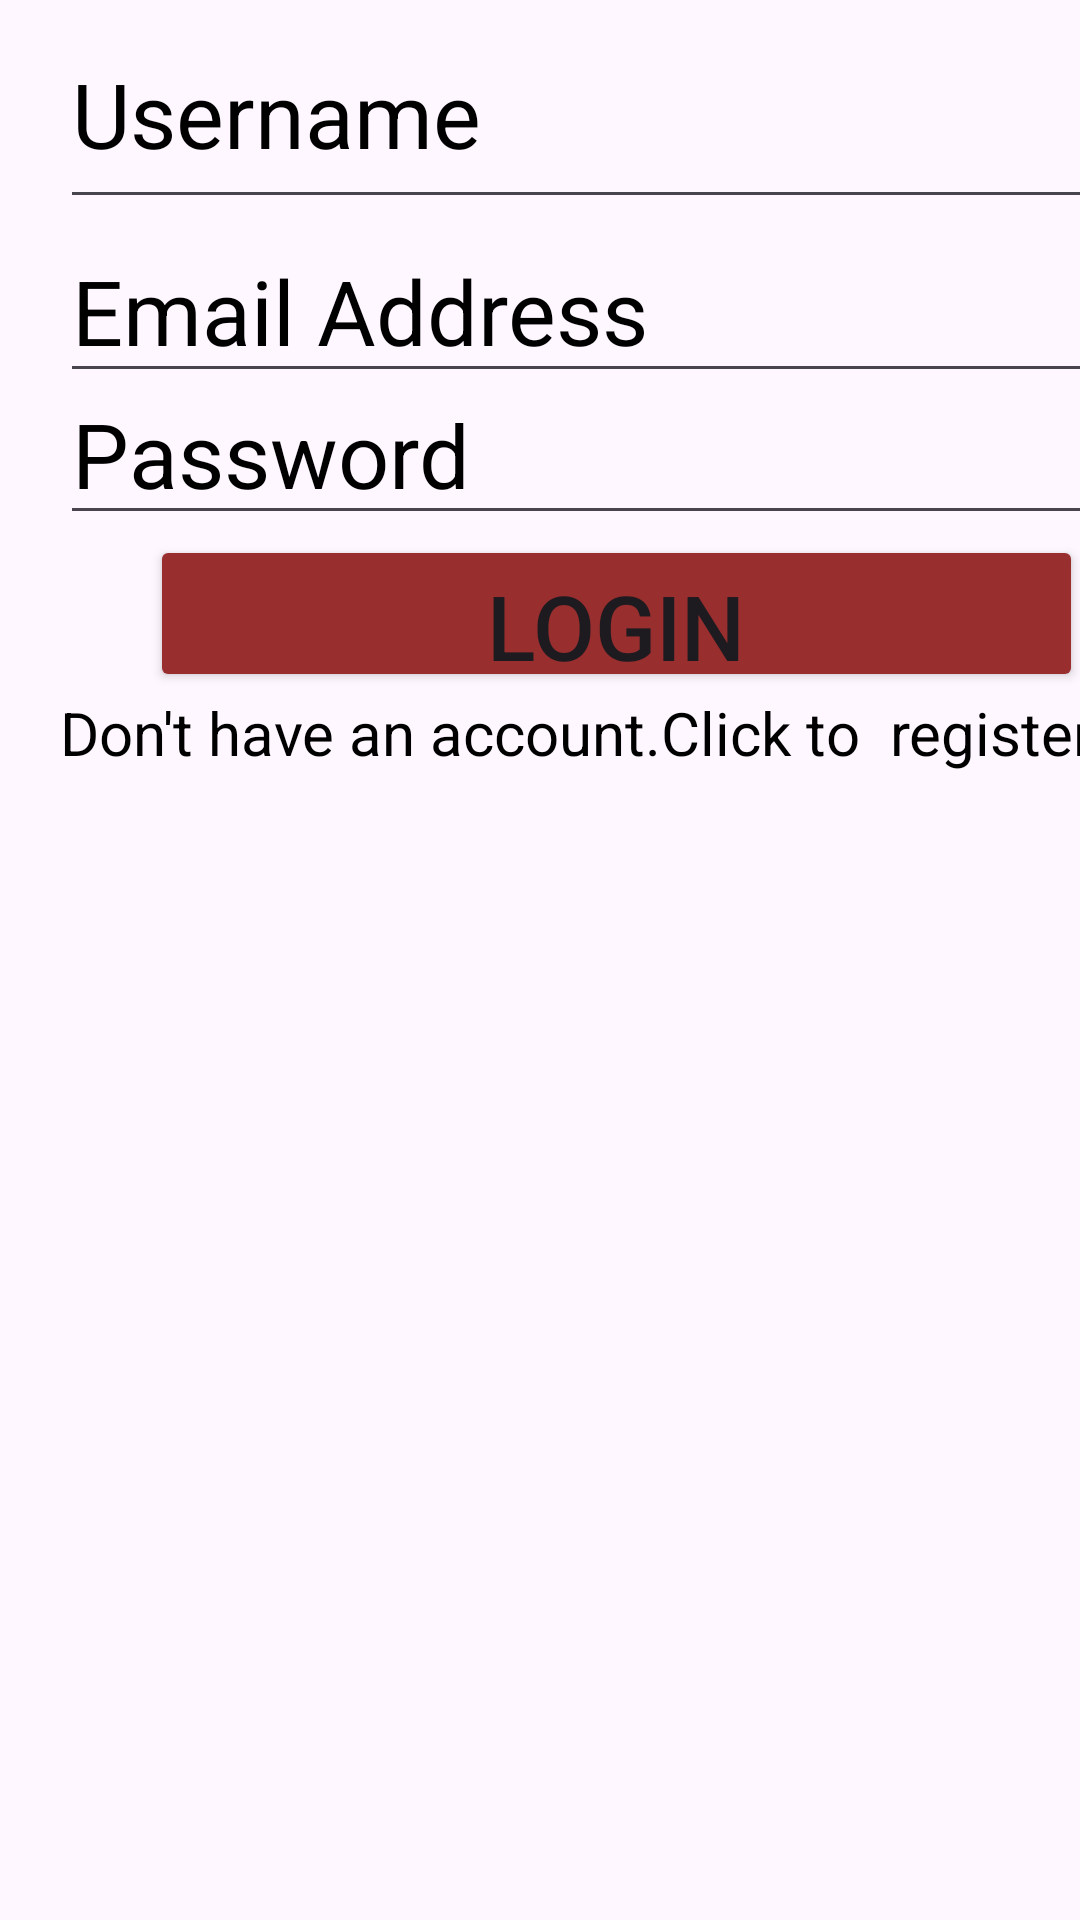

Write the Android layout XML for this screen, with the resource values it uses.
<!-- AndroidManifest.xml: application theme Theme.PulsePlus -->
<!-- res/layout/activity_login.xml -->
<?xml version="1.0" encoding="utf-8"?>
<LinearLayout xmlns:android="http://schemas.android.com/apk/res/android"
    xmlns:app="http://schemas.android.com/apk/res-auto"
    xmlns:tools="http://schemas.android.com/tools"
    android:layout_width="match_parent"
    android:background="@drawable/b6"
    android:layout_height="match_parent"
    android:orientation="vertical"
    tools:context=".LoginActivity">


    <EditText
        android:id="@+id/edt_username"
        android:layout_width="385dp"
        android:layout_height="29dp"
        android:layout_marginLeft="20sp"

        android:layout_marginRight="20sp"
        android:layout_weight="1"
        android:ems="10"

        android:hint="Username"
        android:inputType="text"
        android:textColorHint="@color/black"
        android:textSize="30sp" />

    <EditText
        android:id="@+id/edt_EmailAddress"
        android:layout_width="372dp"
        android:layout_height="14dp"
        android:layout_marginLeft="20sp"

        android:layout_marginRight="20sp"
        android:layout_weight="1"
        android:ems="10"
        android:hint="Email Address"
        android:inputType="textEmailAddress"
        android:textColorHint="@color/black"
        android:textSize="30sp" />


    <EditText
        android:id="@+id/edt_Password"
        android:layout_width="380dp"
        android:layout_height="3dp"
        android:layout_marginLeft="20sp"

        android:layout_marginRight="20sp"
        android:layout_weight="1"
        android:ems="10"
        android:hint="Password"
        android:inputType="textPassword"
        android:textColorHint="@color/black"
        android:textSize="30sp" />

    <Button
        android:id="@+id/but_login"
        android:layout_width="311dp"
        android:layout_height="8dp"
        android:layout_marginLeft="50sp"

        android:layout_marginRight="50sp"
        android:layout_weight="1"

        android:backgroundTint="#982E2E"
        android:text="LogIn"
        android:textSize="30sp" />

    <TextView
        android:id="@+id/text_log"
        android:layout_width="372dp"
        android:layout_height="365dp"

        android:layout_marginLeft="20sp"
        android:layout_marginRight="20sp"
        android:layout_weight="1"
        android:text="Don't have an account.Click to  register"
        android:textColor="@color/black"
        android:textSize="20sp" />
</LinearLayout>
<!-- resources referenced by this layout -->
<resources>
  <style name="Theme.PulsePlus" parent="Base.Theme.PulsePlus" />
  <style name="Base.Theme.PulsePlus" parent="Theme.Material3.DayNight.NoActionBar">
          
          
      </style>
  <!-- not gathered from this repository: default colours our renderer supplied (Android Studio template values) -->
  <color name="black">#FF000000</color>
</resources>
